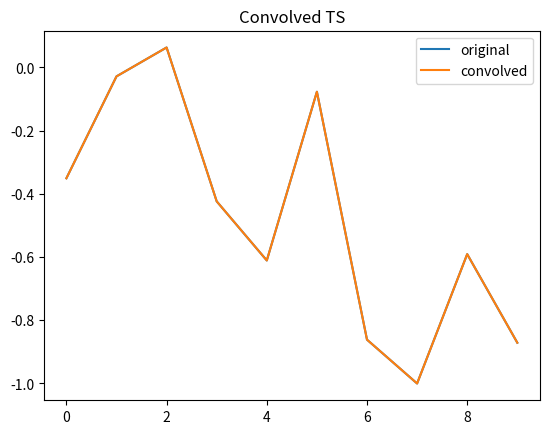

Reproduce this figure in Python.

"""
# -- --------------------------------------------------------------------------------------------------- -- #
# -- Project: lucidmode                                                                                  -- #
# -- Description: A Lightweight Framework with Transparent and Interpretable Machine Learning Models     -- #
# -- convolution.py: python script with convolution functions                                            -- #
# -- Author: IFFranciscoME - if.francisco.me@gmail.com                                                   -- #
# -- license: GPL-3.0 License                                                                            -- #
# -- Repository: https://github.com/lucidmode/lucidmode                                                  -- #
# -- --------------------------------------------------------------------------------------------------- -- #
"""

# -- Load libraries for script
import numpy as np
from scipy import signal
from matplotlib import pyplot as plt

# -- Load other scripts

# ----------------------------------------------------------------------------------- CONVOLUTION LAYERS -- #

"""

Work in progress for 1d convolution layer

References
----------

https://docs.scipy.org/doc/scipy/reference/generated/scipy.signal.fftconvolve.html
https://docs.scipy.org/doc/scipy/reference/generated/scipy.signal.windows.gaussian.html

"""

# The option would be to choose

# 1) Outputs of past layer are inputs for conv layer, 
# 2) Define type of kernel: Gaussian noise
# 3) Specify memory of convolution: from 1 to batch_size
# 4) Specify kernel parameters: 1) Distribution Variance
# 5) Scale output of convolution: between 0 to 1
# 6) To apply an activation function after convolution: sigmoid, tanh, relu

# Challenge 1) How to compute the gradient of J with respect to the output of 1d Conv layer?
# Since output of convolution goes through an activation function, forward and backward are according to 
# such activation

np.random.seed(123) 

# Previous layer example
y = np.cumsum(np.random.randn(10))

# Previous layer number of inputs
prev_n = 10

# Memory to convolve
param_m = 1

# -- Kernel Parameters {'k_0': Type of kernel, 'k_1': Variance}
param_k_0 = 'gaussian'
param_k_1 = 1.5

# -- Fast Fourier Convolution Operation
z = signal.windows.gaussian(param_m, param_k_1)
y_convolved = signal.fftconvolve(y, z, mode='same')

# -- Scaling, Dimensions and Shape
y_convolved = y_convolved/np.max(abs(y_convolved))
y = y/np.max(abs(y))

y_convolved = np.matrix(y_convolved).T

plt.plot(y, label='original')
plt.legend()
plt.title('Original TS - Gaussian Random Walk')
 
plt.plot(y_convolved, label='convolved')
plt.legend()
plt.title('Convolved TS')

plt.show()
